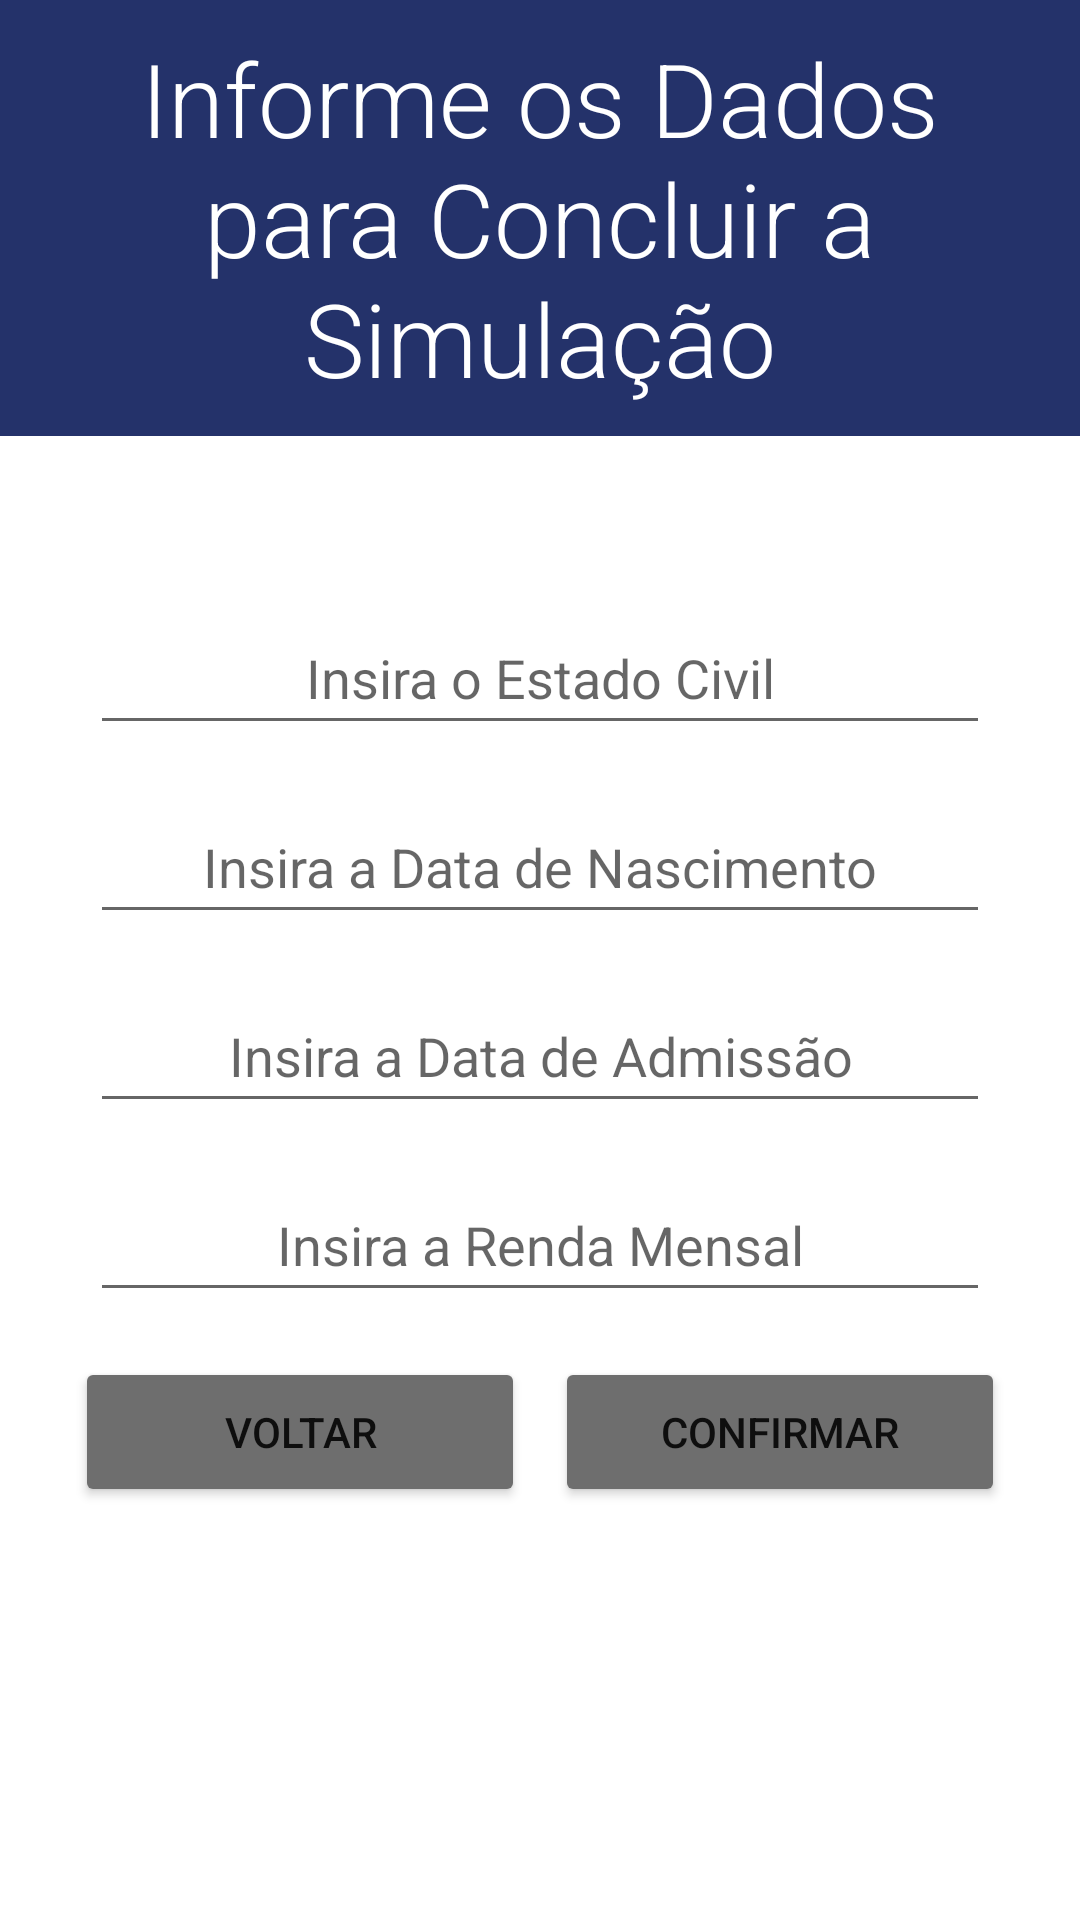

Layout XML and referenced resources for this Android screen:
<!-- AndroidManifest.xml: application theme Theme.ProjetoIntegrador -->
<!-- res/layout/conclusao_emprestimo.xml -->
<?xml version="1.0" encoding="utf-8"?>
<androidx.constraintlayout.widget.ConstraintLayout xmlns:android="http://schemas.android.com/apk/res/android"
    xmlns:app="http://schemas.android.com/apk/res-auto"
    xmlns:tools="http://schemas.android.com/tools"
    android:layout_width="match_parent"
    android:layout_height="match_parent"
    android:orientation="horizontal"
    tools:context=".ConclusaoEmprestimo">

    <ScrollView
        android:id="@+id/svTCE"
        android:layout_width="match_parent"
        android:layout_height="match_parent"
        app:layout_constraintBottom_toBottomOf="parent"
        app:layout_constraintEnd_toEndOf="parent"
        app:layout_constraintStart_toStartOf="parent"
        app:layout_constraintTop_toTopOf="parent"
        tools:ignore="SpeakableTextPresentCheck">

        <LinearLayout
            android:id="@+id/linearLayout"
            android:layout_width="match_parent"
            android:layout_height="wrap_content"
            android:gravity="center"
            android:orientation="vertical">

            <TextView
                android:id="@+id/txtTCE"
                android:layout_width="match_parent"
                android:layout_height="wrap_content"
                android:layout_marginBottom="40dp"
                android:background="@color/blue_grey"
                android:fontFamily="sans-serif-light"
                android:padding="10dp"
                android:text="Informe os Dados para Concluir a Simulação"
                android:textAlignment="center"
                android:textColor="@color/white"
                android:textSize="34sp" />

            <EditText
                android:id="@+id/edtEstadoCivTCE"
                android:layout_width="wrap_content"
                android:layout_height="wrap_content"
                android:layout_marginTop="15dp"
                android:ems="10"
                android:gravity="center"
                android:hint="Insira o Estado Civil"
                android:inputType="text"
                android:minWidth="300dp"
                android:minHeight="48dp" />

            <EditText
                android:id="@+id/edtDataTCE"
                android:layout_width="wrap_content"
                android:layout_height="wrap_content"
                android:layout_marginTop="15dp"
                android:ems="10"
                android:gravity="center"
                android:hint="Insira a Data de Nascimento"
                android:inputType="date"
                android:minWidth="300dp"
                android:minHeight="48dp" />

            <EditText
                android:id="@+id/edtDataAdmTCE"
                android:layout_width="wrap_content"
                android:layout_height="wrap_content"
                android:layout_marginTop="15dp"
                android:ems="10"
                android:gravity="center"
                android:hint="Insira a Data de Admissão"
                android:inputType="date"
                android:minWidth="300dp"
                android:minHeight="48dp" />

            <EditText
                android:id="@+id/edtRendaTCE"
                android:layout_width="wrap_content"
                android:layout_height="wrap_content"
                android:layout_marginTop="15dp"
                android:ems="10"
                android:gravity="center"
                android:hint="Insira a Renda Mensal"
                android:inputType="numberDecimal"
                android:minWidth="300dp"
                android:minHeight="48dp" />

            <LinearLayout
                android:layout_width="wrap_content"
                android:layout_height="wrap_content"
                android:layout_marginTop="15dp"
                android:layout_marginBottom="15dp"
                android:orientation="horizontal">

                <Button
                    android:id="@+id/btnCancelaTCE"
                    android:layout_width="150dp"
                    android:layout_height="50dp"
                    android:layout_gravity="left"
                    android:layout_marginEnd="5dp"
                    android:backgroundTint="@color/button"
                    android:text="VOLTAR" />

                <Button
                    android:id="@+id/btnConfirmaTCE"
                    android:layout_width="150dp"
                    android:layout_height="50dp"
                    android:layout_gravity="right"
                    android:layout_marginStart="5dp"
                    android:backgroundTint="@color/button"
                    android:text="CONFIRMAR" />

            </LinearLayout>

        </LinearLayout>
    </ScrollView>
</androidx.constraintlayout.widget.ConstraintLayout>
<!-- resources referenced by this layout -->
<resources>
  <color name="blue_grey">#24326A</color>
  <color name="button">#6e6e6e</color>
  <color name="white">#FFFFFFFF</color>
  <style name="Theme.ProjetoIntegrador" parent="Theme.MaterialComponents.DayNight.NoActionBar">
          
          <item name="colorPrimary">@color/button</item>
          <item name="colorPrimaryVariant">@color/blue</item>
          <item name="colorOnPrimary">@color/white</item>
          
          <item name="colorSecondary">@color/teal_200</item>
          <item name="colorSecondaryVariant">@color/teal_700</item>
          <item name="colorOnSecondary">@color/black</item>
          
          <item name="android:statusBarColor" tools:targetApi="l">?attr/colorPrimaryVariant</item>
          
      </style>
  <color name="blue">#102162</color>
  <color name="teal_200">#FF03DAC5</color>
  <color name="teal_700">#FF018786</color>
  <color name="black">#FF000000</color>
</resources>
